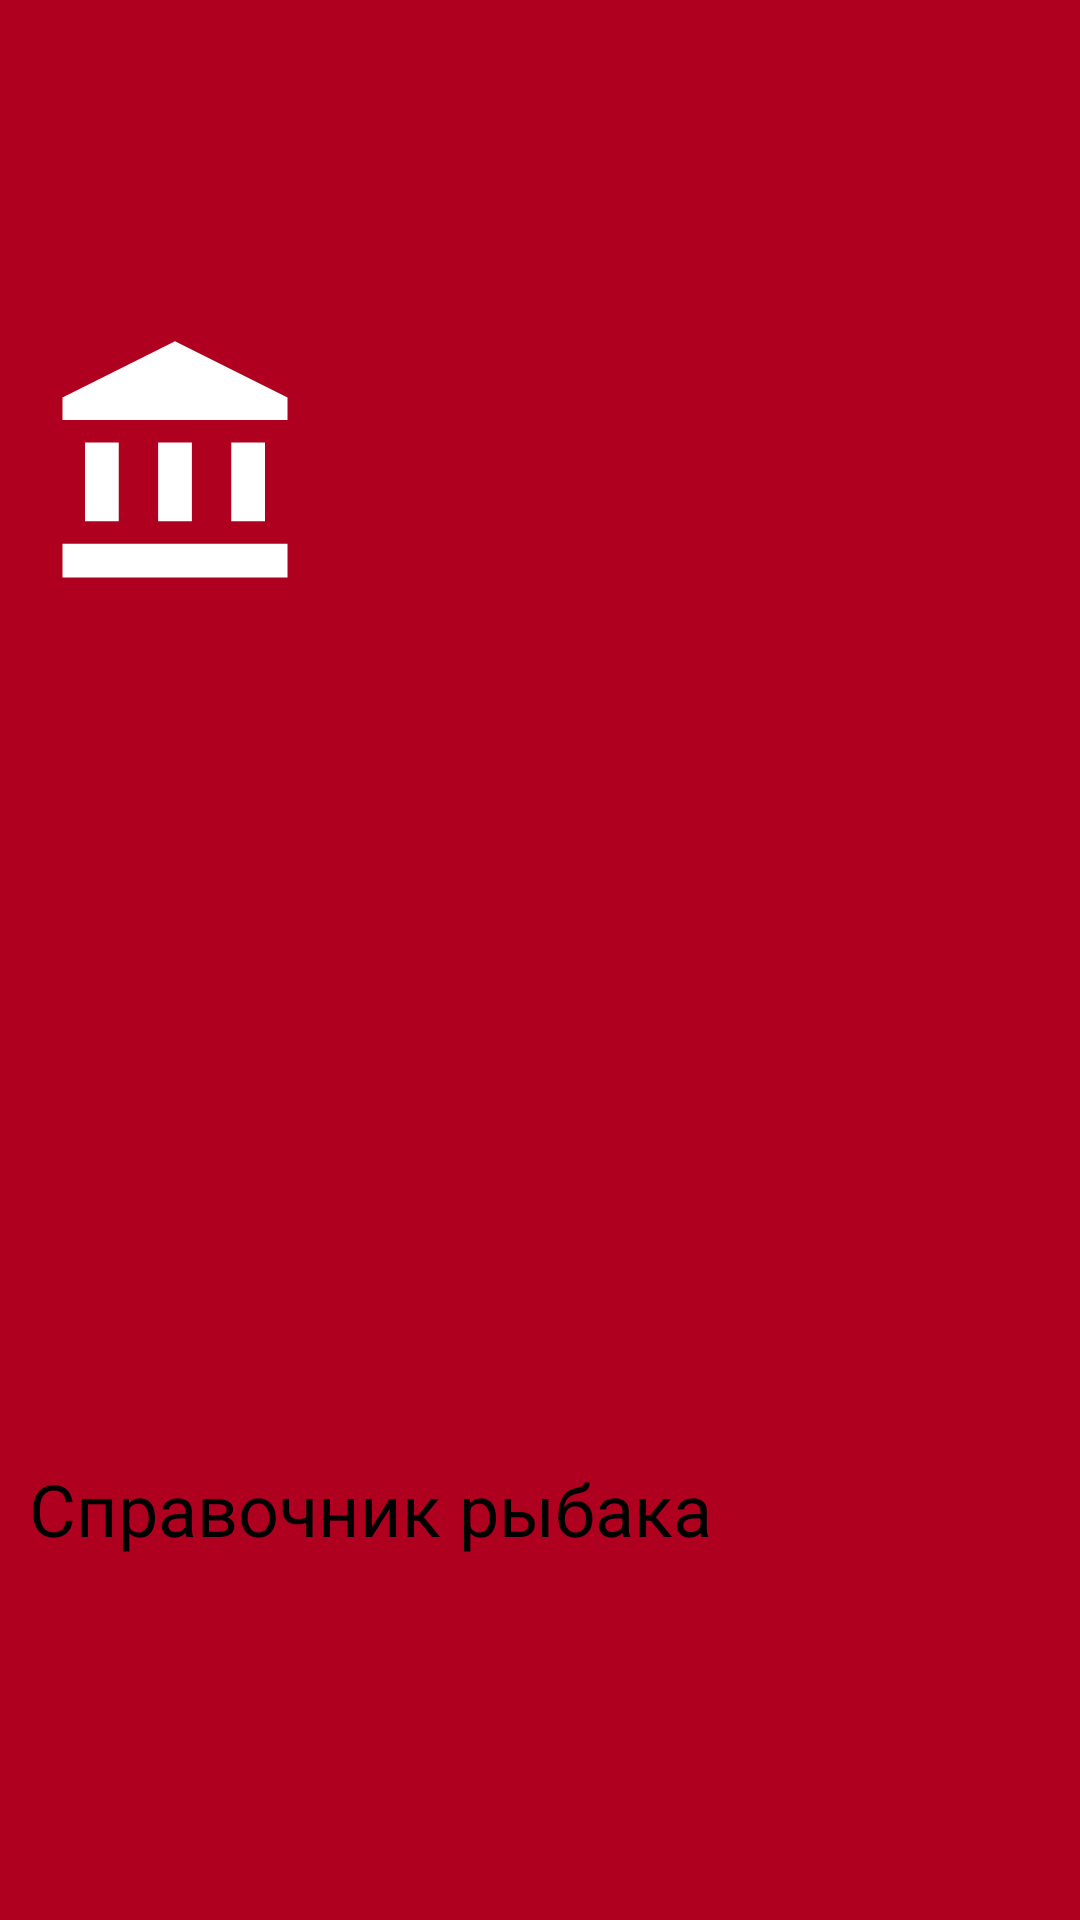

Write the Android layout XML for this screen, with the resource values it uses.
<!-- AndroidManifest.xml: application theme Theme.SpravoshnikRubaka -->
<!-- res/layout/header_main_menu.xml -->
<?xml version="1.0" encoding="utf-8"?>
<androidx.constraintlayout.widget.ConstraintLayout xmlns:android="http://schemas.android.com/apk/res/android"
    xmlns:app="http://schemas.android.com/apk/res-auto"
    xmlns:tools="http://schemas.android.com/tools"
    android:layout_width="match_parent"
    android:layout_height="@dimen/header_main_height"
    android:background="@color/design_default_color_error">

    <ImageView
        android:id="@+id/imageView"
        android:layout_width="90dp"
        android:layout_height="90dp"
        android:background="@color/design_default_color_error"
        app:layout_constraintBottom_toBottomOf="parent"
        app:layout_constraintEnd_toEndOf="parent"
        app:layout_constraintHorizontal_bias="0.049"
        app:layout_constraintStart_toStartOf="parent"
        app:layout_constraintTop_toTopOf="parent"
        app:layout_constraintVertical_bias="0.2"
        app:srcCompat="@drawable/ic_history"
        tools:ignore="VectorDrawableCompat" />

    <TextView
        android:id="@+id/textView"
        android:layout_width="wrap_content"
        android:layout_height="wrap_content"
        android:text="Справочник рыбака"
        android:textColor="@color/design_default_color_on_secondary"
        android:textSize="24sp"
        app:layout_constraintBottom_toBottomOf="parent"
        app:layout_constraintEnd_toEndOf="parent"
        app:layout_constraintHorizontal_bias="0.073"
        app:layout_constraintStart_toStartOf="parent"
        app:layout_constraintTop_toTopOf="parent"
        app:layout_constraintVertical_bias="0.801" />
</androidx.constraintlayout.widget.ConstraintLayout>
<!-- resources referenced by this layout -->
<resources>
  <!-- drawable ic_history (drawable-anydpi) -->
  <vector xmlns:android="http://schemas.android.com/apk/res/android"
      android:width="24dp"
      android:height="24dp"
      android:viewportWidth="24"
      android:viewportHeight="24"
      android:tint="#FFFFFF"
      android:alpha="1.0">
    <path
        android:fillColor="@android:color/white"
        android:pathData="M4,10h3v7h-3z"/>
    <path
        android:fillColor="@android:color/white"
        android:pathData="M10.5,10h3v7h-3z"/>
    <path
        android:fillColor="@android:color/white"
        android:pathData="M2,19h20v3h-20z"/>
    <path
        android:fillColor="@android:color/white"
        android:pathData="M17,10h3v7h-3z"/>
    <path
        android:fillColor="@android:color/white"
        android:pathData="M12,1l-10,5l0,2l20,0l0,-2z"/>
  </vector>
  <style name="Theme.SpravoshnikRubaka" parent="Theme.MaterialComponents.DayNight.DarkActionBar">
          
          <item name="colorPrimary">@color/purple_500</item>
          <item name="colorPrimaryVariant">@color/purple_700</item>
          <item name="colorOnPrimary">@color/white</item>
          
          <item name="colorSecondary">@color/teal_200</item>
          <item name="colorSecondaryVariant">@color/teal_700</item>
          <item name="colorOnSecondary">@color/black</item>
          
          <item name="android:statusBarColor" tools:targetApi="l">?attr/colorPrimaryVariant</item>
          
          <item name="android:windowFullscreen">true</item>  // команда убрать статусБар
          <item name="windowActionBar">false</item>          // комада убрать акшинБар
          <item name="windowNoTitle">true</item>             // для акшинбара
      </style>
  <!-- not gathered from this repository: default colours our renderer supplied (Android Studio template values) -->
  <color name="purple_500">#FF6200EE</color>
  <color name="purple_700">#FF3700B3</color>
  <color name="teal_200">#FF03DAC5</color>
  <color name="teal_700">#FF018786</color>
  <color name="black">#FF000000</color>
  <color name="white">#FFFFFFFF</color>
</resources>
